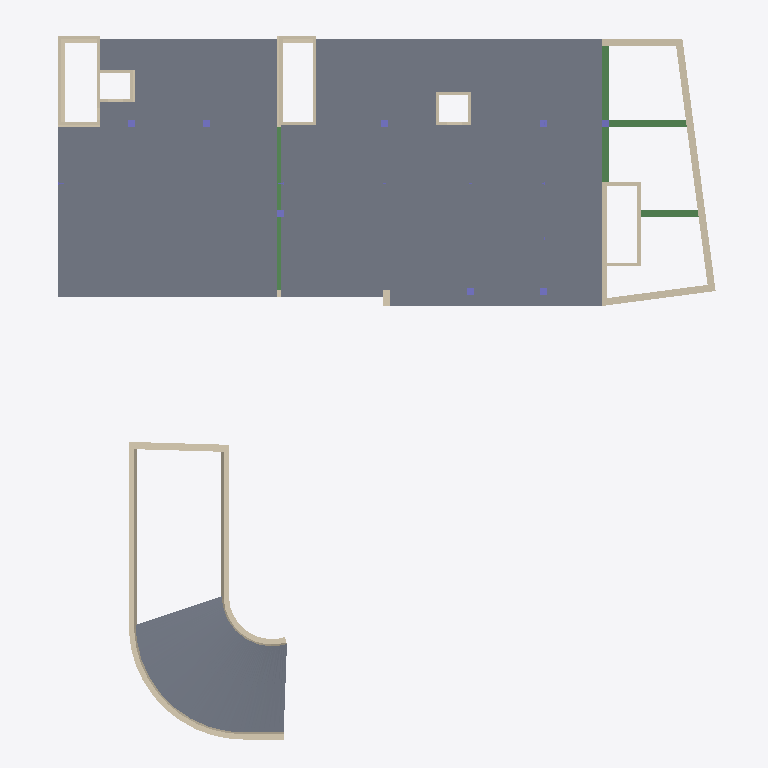
Plan cut of the same IFC building model at storey 'L1_35_Low' (level -1.80 m, cut at -0.40 m), seen from above with north up, elements coloured by IFC class (only those large enough to see are counted): 40 walls (beige), 8 columns (violet), 6 beams (green), 3 slabs (grey). Cut surfaces are drawn darker.
Extent 56.7 m × 60.4 m × 35.0 m (x, y, z). Storeys (12): Elevator Pit at -6.99 m; Parking at -5.16 m; L1_35_Low at -1.80 m; L1_37_Med at -1.05 m; L1_43_High at 0.00 m; M1 at 1.68 m; L2 at 2.46 m; L3 at 5.74 m; L4 at 9.80 m; L5 at 13.87 m; R2 at 17.93 m; Parapet 2 at 21.59 m. Elements (1370): 942 IfcBeam, 149 IfcReinforcingBar, 108 IfcSlab, 54 IfcColumn, 50 IfcBuildingElementProxy, 45 IfcWallStandardCase, 13 IfcWall, 9 IfcFooting.

HEADER;
FILE_DESCRIPTION(('ViewDefinition [CoordinationView_V2.0]','RevitIdentifiers [VersionGUID: bea1a07d-0fab-412e-a63f-15b9f0d7e7fb, NumberOfSaves: 30]','CoordinateReference [CoordinateBase: Project Base Point, ProjectSite: Default Site]'),'2;1');
FILE_NAME('7765328-33-S','2024-08-06T23:41:40-08:00',(''),(''),'ODA SDAI 24.6','Autodesk Revit 24.2.0.63 (ENU) - IFC 24.2.0.63','');
FILE_SCHEMA(('IFC2X3'));
ENDSEC;
DATA;
#114=IFCPROJECT('1rawmEvm1ETBQKfhcctk4q',#18,'7765328-33-S',$,$,'Snowdon Towers','Construction Documents',(#109),#105);
#169=IFCSITE('1rawmEvm1ETBQKfhcctk4s',#18,'Default',$,$,#168,$,$,.ELEMENT.,(40,1,20,538978),(-79,-53,-11,-994970),780.5,$,$);
#119=IFCBUILDING('1rawmEvm1ETBQKfhcctk4r',#18,'Snowdon Towers',$,$,#117,$,'Snowdon Towers',.ELEMENT.,$,$,#118);
#123=IFCBUILDINGSTOREY('2RjzvSKvLEZOEkn56Wpars',#18,'Elevator Pit',$,'Level:Str_Arch_Values',#122,$,'Elevator Pit',.ELEMENT.,-22.9166666666667);
#127=IFCBUILDINGSTOREY('3lTFWBDlP6RvCVBmYzEuXt',#18,'Parking',$,'Level:Str_Arch_Values',#126,$,'Parking',.ELEMENT.,-16.9166666666667);
#131=IFCBUILDINGSTOREY('3eRW_mgkzCZQysdnuCHXVn',#18,'L1_35_Low',$,'Level:Str_Arch_Values',#130,$,'L1_35_Low',.ELEMENT.,-5.91666666666745);
#135=IFCBUILDINGSTOREY('3eRW_mgkzCZQysdnuCHXSs',#18,'L1_37_Med',$,'Level:Str_Arch_Values',#134,$,'L1_37_Med',.ELEMENT.,-3.45833333333334);
#138=IFCBUILDINGSTOREY('12f1l24kT8d9RBml7$P4Yu',#18,'L1_43_High',$,'Level:Str_Arch_Values',#137,$,'L1_43_High',.ELEMENT.,-5.611023E-15);
#142=IFCBUILDINGSTOREY('3eRW_mgkzCZQysdnuCHWJu',#18,'M1',$,'Level:Str_Arch_Values',#141,$,'M1',.ELEMENT.,5.50000000000031);
#146=IFCBUILDINGSTOREY('0pudd0TGPB4OiLkwVCfEhC',#18,'L2',$,'Level:Str_Arch_Values',#145,$,'L2',.ELEMENT.,8.0833333333306);
#150=IFCBUILDINGSTOREY('2UT8irBb51SBbagS3ppR9X',#18,'L3',$,'Level:Str_Arch_Values',#149,$,'L3',.ELEMENT.,18.8333333333306);
#154=IFCBUILDINGSTOREY('2UT8irBb51SBbagS3ppR7Q',#18,'L4',$,'Level:Str_Arch_Values',#153,$,'L4',.ELEMENT.,32.1666666666639);
#158=IFCBUILDINGSTOREY('2UT8irBb51SBbagS3ppR7J',#18,'L5',$,'Level:Str_Arch_Values',#157,$,'L5',.ELEMENT.,45.4999999999973);
#162=IFCBUILDINGSTOREY('2UT8irBb51SBbagS3ppR7A',#18,'R2',$,'Level:Str_Arch_Values',#161,$,'R2',.ELEMENT.,58.8333333333306);
#166=IFCBUILDINGSTOREY('1Z_D8qyun52938MRTkC1jw',#18,'Parapet 2',$,'Level:Str_Arch_Values',#165,$,'Parapet 2',.ELEMENT.,70.8333333333349);
#25758=IFCSLAB('2apjdxdIj9MRHnxeL47wSl',#18,'Floor:Concrete 10:670327',$,'Floor:Concrete 10',#25687,#25757,'670327',.FLOOR.);
#25667=IFCSLAB('2apjdxdIj9MRHnxeL47wG$',#18,'Floor:Concrete 10:670055',$,'Floor:Concrete 10',#25609,#25666,'670055',.FLOOR.);
#144055=IFCSLAB('1Kq25REID7kBwpLVZLmEQs',#18,'Floor:Concrete 12":935216',$,'Floor:Concrete 12"',#141824,#144054,'935216',.FLOOR.);
#3319=IFCWALLSTANDARDCASE('3U9u71_MH84e7LZnQseDHr',#18,'Basic Wall:Concrete 24":600852',$,'Basic Wall:Concrete 24"',#3289,#3318,'600852');
#144579=IFCWALL('1Kq25REID7kBwpLVZLmEHp',#18,'Basic Wall:Concrete 18":935925',$,'Basic Wall:Concrete 18"',#144529,#144578,'935925');
#144312=IFCWALL('1Kq25REID7kBwpLVZLmEHr',#18,'Basic Wall:Concrete 18":935923',$,'Basic Wall:Concrete 18"',#144115,#144311,'935923');
#144639=IFCWALL('1Kq25REID7kBwpLVZLmEHm',#18,'Basic Wall:Concrete 18":935926',$,'Basic Wall:Concrete 18"',#144589,#144638,'935926');
#3557=IFCWALL('3U9u71_MH84e7LZnQseDBX',#18,'Basic Wall:Concrete 24":601472',$,'Basic Wall:Concrete 24"',#3500,#3556,'601472');
#144687=IFCWALL('1Kq25REID7kBwpLVZLmEHn',#18,'Basic Wall:Concrete 24":935927',$,'Basic Wall:Concrete 24"',#144650,#144686,'935927');
#144519=IFCWALL('1Kq25REID7kBwpLVZLmEHo',#18,'Basic Wall:Concrete 18":935924',$,'Basic Wall:Concrete 18"',#144322,#144518,'935924');
#3598=IFCWALLSTANDARDCASE('3U9u71_MH84e7LZnQseCnq',#18,'Basic Wall:Concrete 24":602901',$,'Basic Wall:Concrete 24"',#3569,#3597,'602901');
#2378=IFCWALL('1Z_D8qyun52938MRTkC06I',#18,'Basic Wall:Concrete 18":587034',$,'Basic Wall:Concrete 18"',#2291,#2377,'587034');
#4149=IFCBEAM('3ZT5EhLQn6JfRlijT8hpjT',#18,'Concrete-Rectangular Beam:CB24x24:606881',$,'Concrete-Rectangular Beam:CB24x24',#4129,#4148,'606881');
#4787=IFCBEAM('3ZT5EhLQn6JfRlijT8hpiv',#18,'Concrete-Rectangular Beam:CB24 x51:606917',$,'Concrete-Rectangular Beam:CB24 x51',#4774,#4786,'606917');
#5106=IFCBEAM('3ZT5EhLQn6JfRlijT8hpxt',#18,'Concrete-Rectangular Beam:CB24x24:608011',$,'Concrete-Rectangular Beam:CB24x24',#5086,#5105,'608011');
#4756=IFCBEAM('3ZT5EhLQn6JfRlijT8hpiu',#18,'Concrete-Rectangular Beam:CB24 x51:606916',$,'Concrete-Rectangular Beam:CB24 x51',#4743,#4755,'606916');
#2036=IFCWALLSTANDARDCASE('1Z_D8qyun52938MRTkC02x',#18,'Basic Wall:Concrete 12":586803',$,'Basic Wall:Concrete 12"',#2021,#2035,'586803');
#2257=IFCWALLSTANDARDCASE('1Z_D8qyun52938MRTkC06G',#18,'Basic Wall:Concrete 12":587032',$,'Basic Wall:Concrete 12"',#2245,#2256,'587032');
#124519=IFCWALLSTANDARDCASE('1KpZCW3Gn25x9tpICCoFgG',#18,'Basic Wall:Concrete 24":794203',$,'Basic Wall:Concrete 24"',#124507,#124518,'794203');
#4424=IFCBEAM('3ZT5EhLQn6JfRlijT8hpjF',#18,'Concrete-Rectangular Beam:CB24x39:606899',$,'Concrete-Rectangular Beam:CB24x39',#4404,#4423,'606899');
#144105=IFCWALL('1Kq25REID7kBwpLVZLmEHq',#18,'Basic Wall:Concrete 18":935922',$,'Basic Wall:Concrete 18"',#144070,#144104,'935922');
#4386=IFCBEAM('3ZT5EhLQn6JfRlijT8hpjD',#18,'Concrete-Rectangular Beam:CB24x39:606897',$,'Concrete-Rectangular Beam:CB24x39',#4366,#4385,'606897');
#1691=IFCWALLSTANDARDCASE('1Z_D8qyun52938MRTkC0SG',#18,'Basic Wall:Concrete 12":586648',$,'Basic Wall:Concrete 12"',#1679,#1690,'586648');
#1789=IFCWALLSTANDARDCASE('1Z_D8qyun52938MRTkC02v',#18,'Basic Wall:Concrete 12":586801',$,'Basic Wall:Concrete 12"',#1774,#1788,'586801');
#2995=IFCWALL('1Z_D8qyun52938MRTkC09f',#18,'Basic Wall:Concrete 18":587489',$,'Basic Wall:Concrete 18"',#2936,#2994,'587489');
#3269=IFCWALLSTANDARDCASE('3U9u71_MH84e7LZnQseDMe',#18,'Basic Wall:Concrete 24":600777',$,'Basic Wall:Concrete 24"',#3257,#3268,'600777');
#2280=IFCWALLSTANDARDCASE('1Z_D8qyun52938MRTkC06H',#18,'Basic Wall:Concrete 12":587033',$,'Basic Wall:Concrete 12"',#2268,#2279,'587033');
#3621=IFCWALLSTANDARDCASE('3U9u71_MH84e7LZnQseCjz',#18,'Basic Wall:Concrete 24":603164',$,'Basic Wall:Concrete 24"',#3609,#3620,'603164');
#1649=IFCWALLSTANDARDCASE('1Z_D8qyun52938MRTkC0V2',#18,'Basic Wall:Concrete 12":586570',$,'Basic Wall:Concrete 12"',#1637,#1648,'586570');
#3435=IFCWALLSTANDARDCASE('3U9u71_MH84e7LZnQseDCx',#18,'Basic Wall:Concrete 24":601178',$,'Basic Wall:Concrete 24"',#3423,#3434,'601178');
#1992=IFCWALLSTANDARDCASE('1Z_D8qyun52938MRTkC02w',#18,'Basic Wall:Concrete 12":586802',$,'Basic Wall:Concrete 12"',#1980,#1991,'586802');
#430=IFCWALLSTANDARDCASE('1Z_D8qyun52938MRTkC1du',#18,'Basic Wall:Concrete 10":585072',$,'Basic Wall:Concrete 10"',#414,#429,'585072');
#1369=IFCWALLSTANDARDCASE('1Z_D8qyun52938MRTkC0Qx',#18,'Basic Wall:Concrete 12":586291',$,'Basic Wall:Concrete 12"',#1357,#1368,'586291');
#983=IFCWALLSTANDARDCASE('1Z_D8qyun52938MRTkC0NB',#18,'Basic Wall:Concrete 10":586051',$,'Basic Wall:Concrete 10"',#971,#982,'586051');
#1536=IFCWALLSTANDARDCASE('1Z_D8qyun52938MRTkC0PH',#18,'Basic Wall:Concrete 12":586457',$,'Basic Wall:Concrete 12"',#1524,#1535,'586457');
#2411=IFCWALLSTANDARDCASE('1Z_D8qyun52938MRTkC0Az',#18,'Basic Wall:Concrete 12":587317',$,'Basic Wall:Concrete 12"',#2396,#2410,'587317');
#1006=IFCWALLSTANDARDCASE('1Z_D8qyun52938MRTkC0NC',#18,'Basic Wall:Concrete 10":586052',$,'Basic Wall:Concrete 10"',#994,#1005,'586052');
#131248=IFCWALLSTANDARDCASE('2auDUxuIb8D9gZ1Abf$ul8',#18,'Basic Wall:Concrete 12":801835',$,'Basic Wall:Concrete 12"',#131236,#131247,'801835');
#654=IFCWALLSTANDARDCASE('1Z_D8qyun52938MRTkC1bU',#18,'Basic Wall:Concrete 10":585174',$,'Basic Wall:Concrete 10"',#639,#653,'585174');
#1160=IFCWALLSTANDARDCASE('1Z_D8qyun52938MRTkC0NE',#18,'Basic Wall:Concrete 10":586054',$,'Basic Wall:Concrete 10"',#1148,#1159,'586054');
#953=IFCWALL('1Z_D8qyun52938MRTkC1hI',#18,'Basic Wall:Concrete 12":585306',$,'Basic Wall:Concrete 12"',#906,#952,'585306');
#26807=IFCWALLSTANDARDCASE('0B2YGPanTBc9mM6oEg4ile',#18,'Basic Wall:Concrete 18":675720',$,'Basic Wall:Concrete 18"',#26795,#26806,'675720');
#26936=IFCWALLSTANDARDCASE('0CKTlg9k54kxOjOSxML2Li',#18,'Basic Wall:Concrete 18":676861',$,'Basic Wall:Concrete 18"',#26924,#26935,'676861');
#124547=IFCWALLSTANDARDCASE('1KpZCW3Gn25x9tpICCoCL_',#18,'Basic Wall:Concrete 10":795061',$,'Basic Wall:Concrete 10"',#124530,#124546,'795061');
#1029=IFCWALLSTANDARDCASE('1Z_D8qyun52938MRTkC0ND',#18,'Basic Wall:Concrete 10":586053',$,'Basic Wall:Concrete 10"',#1017,#1028,'586053');
#3707=IFCCOLUMN('3ZT5EhLQn6JfRlijT8hqQ9',#18,'Concrete-Rectangular-Column:CC24x24:606069',$,'Concrete-Rectangular-Column:CC24x24',#3706,#3703,'606069');
#3742=IFCCOLUMN('3ZT5EhLQn6JfRlijT8hqOl',#18,'Concrete-Rectangular-Column:CC24x24:606163',$,'Concrete-Rectangular-Column:CC24x24',#3741,#3738,'606163');
#3806=IFCCOLUMN('3ZT5EhLQn6JfRlijT8hpc7',#18,'Concrete-Rectangular-Column:CC24x24:606331',$,'Concrete-Rectangular-Column:CC24x24',#3805,#3802,'606331');
#3934=IFCCOLUMN('3ZT5EhLQn6JfRlijT8hpY4',#18,'Concrete-Rectangular-Column:CC24x24:606584',$,'Concrete-Rectangular-Column:CC24x24',#3933,#3930,'606584');
#4847=IFCCOLUMN('3ZT5EhLQn6JfRlijT8hpqS',#18,'Concrete-Rectangular-Column:CC24x24:607456',$,'Concrete-Rectangular-Column:CC24x24',#4846,#4843,'607456');
#55361=IFCCOLUMN('0ahmh31Gj03RaIKrCwgzDD',#18,'Concrete-Rectangular-Column:CC24x24:711730',$,'Concrete-Rectangular-Column:CC24x24',#55360,#55357,'711730');
#55393=IFCCOLUMN('0ahmh31Gj03RaIKrCwgzDC',#18,'Concrete-Rectangular-Column:CC24x24:711731',$,'Concrete-Rectangular-Column:CC24x24',#55392,#55389,'711731');
#3774=IFCCOLUMN('3ZT5EhLQn6JfRlijT8hpd0',#18,'Concrete-Rectangular-Column:CC24x24:606268',$,'Concrete-Rectangular-Column:CC24x24',#3773,#3770,'606268');
#857=IFCWALLSTANDARDCASE('1Z_D8qyun52938MRTkC1gl',#18,'Basic Wall:Concrete 10":585255',$,'Basic Wall:Concrete 10"',#845,#856,'585255');
#45774=IFCWALLSTANDARDCASE('1w7cQHNzPBh8U7J90sHO7e',#18,'Basic Wall:Concrete 18":691308',$,'Basic Wall:Concrete 18"',#45739,#45773,'691308');
#26830=IFCWALLSTANDARDCASE('0B2YGPanTBc9mM6oEg4jI2',#18,'Basic Wall:Concrete 12":676066',$,'Basic Wall:Concrete 12"',#26818,#26829,'676066');
#1183=IFCWALLSTANDARDCASE('1Z_D8qyun52938MRTkC0L7',#18,'Basic Wall:Concrete 12":586191',$,'Basic Wall:Concrete 12"',#1171,#1182,'586191');
ENDSEC;
